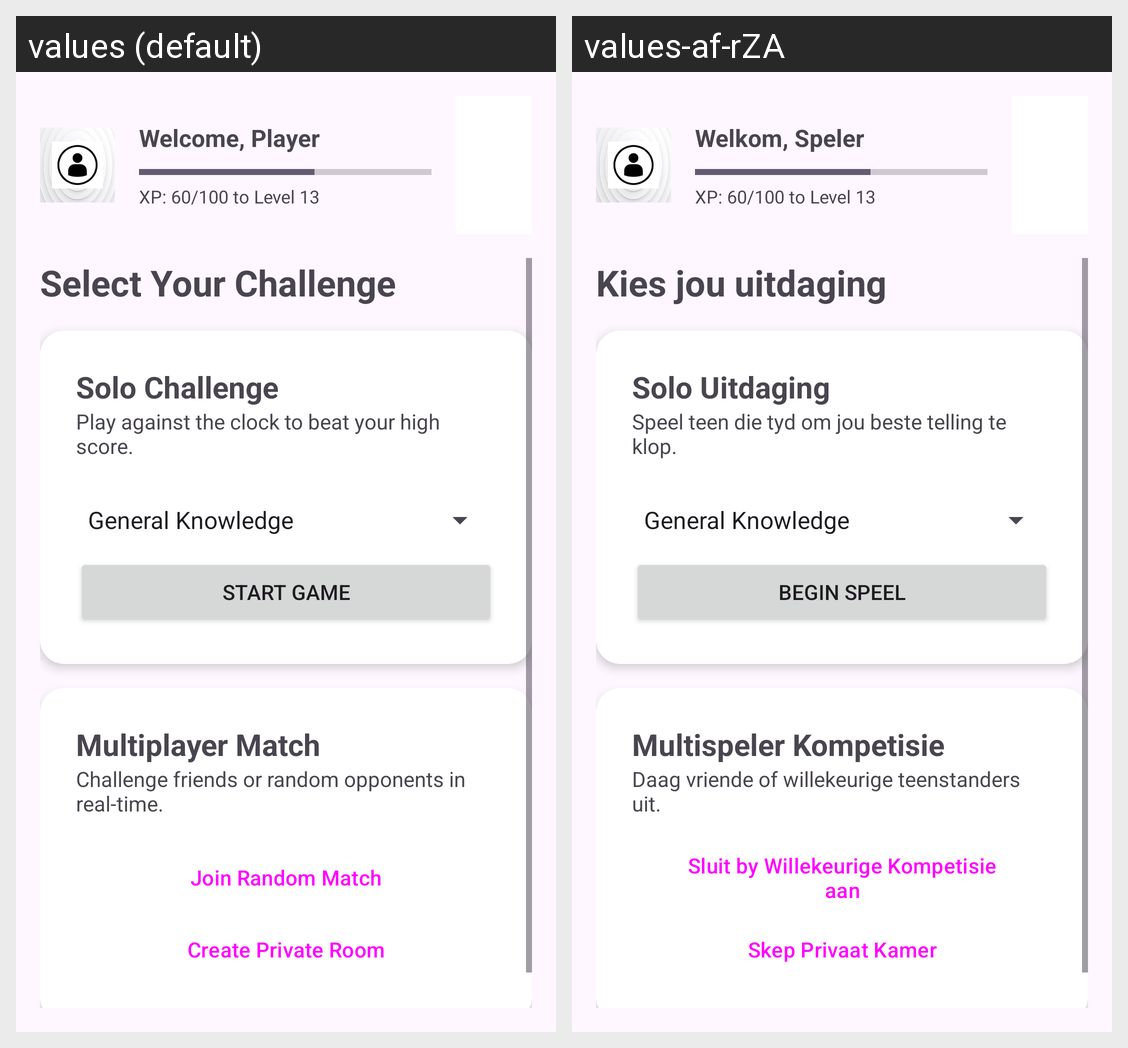

The Android screen above is rendered under two locales of the same app. Produce the string resources it draws, with the default and per-locale values.
Android screen res/layout/fragment_play.xml rendered under 2 locales, left to right: values (default), values-af-rZA. Device: Nexus 5 (rendered at 1080×1920; each locale shown at half size, 540×960, under a caption strip naming it); theme Theme.QuizMaster01.
Strings drawn on this screen, with the default value and each locale's value (text and hints the layout hard-codes, and strings that could not be matched under every locale, appear in the picture but are not listed):

welcome_user_placeholder
  values: Welcome, Player
  values-af-rZA: Welkom, Speler

select_challenge
  values: Select Your Challenge
  values-af-rZA: Kies jou uitdaging

solo_challenge
  values: Solo Challenge
  values-af-rZA: Solo Uitdaging

solo_description
  values: Play against the clock to beat your high score.
  values-af-rZA: Speel teen die tyd om jou beste telling te klop.

start_game
  values: Start Game
  values-af-rZA: Begin Speel

multiplayer_match
  values: Multiplayer Match
  values-af-rZA: Multispeler Kompetisie

multiplayer_description
  values: Challenge friends or random opponents in real-time.
  values-af-rZA: Daag vriende of willekeurige teenstanders uit.

join_random
  values: Join Random Match
  values-af-rZA: Sluit by Willekeurige Kompetisie aan

create_room
  values: Create Private Room
  values-af-rZA: Skep Privaat Kamer
